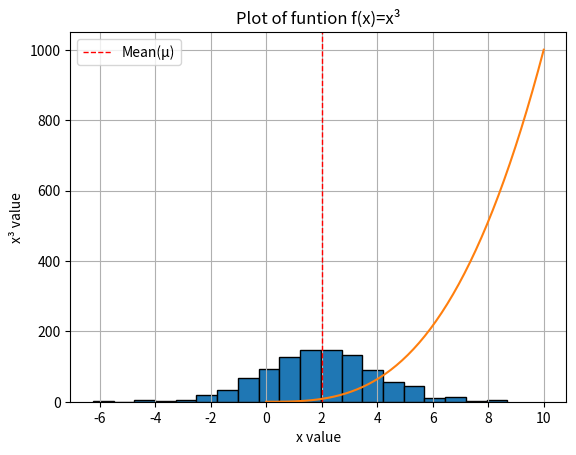

Here is the Python script that generated this plot:
# plottask.py
# A program that dispays:
#   1. A histogram of a normal distribution of 1000 values with a mean of 2 and std dev of 2, and
#   2. A plot of the function f(x)=x³ in the range 0 to 10
# Author: Paul O'Shaughnessy

# Import Libraries:
import numpy as np
from numpy import random
import matplotlib.pyplot as plt

# 1. Histogram Plot:

mean_val = 2
std_dev = 2
size = 1000

x = random.normal(loc=mean_val, scale=std_dev, size=size)

plt.hist(x, bins=20, edgecolor='black')
plt.axvline(mean_val, ls='--', color='red', linewidth=1, label='Mean(μ)')
plt.title(f'Normal Distribution Plot \nN={size}, μ={mean_val}, σ={std_dev}')
plt.xlabel('Value')
plt.ylabel('Amount')
plt.legend()
plt.show()

# 2. Funtion Plot:

def f(x):
    return x**3

x = np.linspace(0, 10)
y = f(x)

plt.title('Plot of funtion f(x)=x³')
plt.xlabel('x value')
plt.ylabel('x³ value')
plt.grid(True)

plt.plot(x,y)
plt.show()